Run: headless pygame with SDL's dummy video driver; simulated clock (each Clock.tick advances the game by its frame time, no real sleeping); random seed 0; keys injected as events and as key.get_pressed() state; no mouse input.
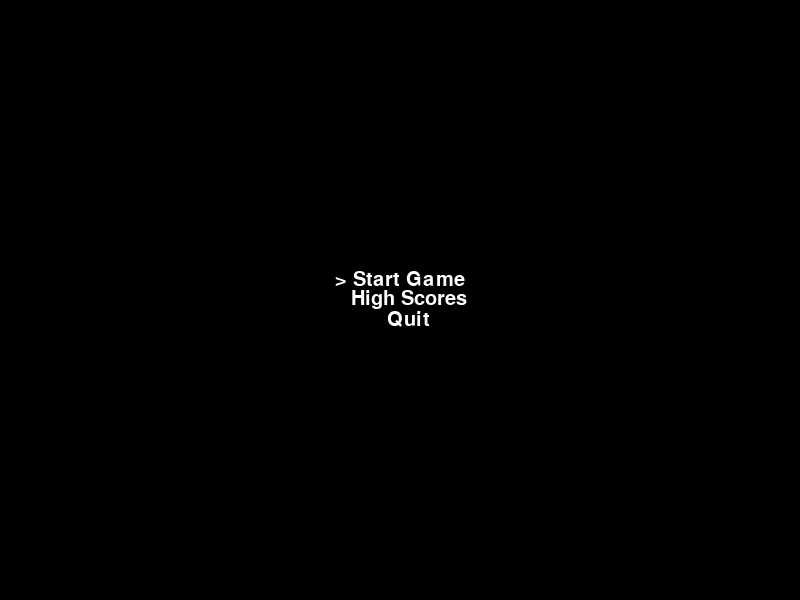
Frame 1 of 4 · flips 1–60 · no input
Frame 2 of 4 · flips 61–180 · tapped SPACE, RETURN · held RIGHT (→), D · screen unchanged from frame 1, image omitted
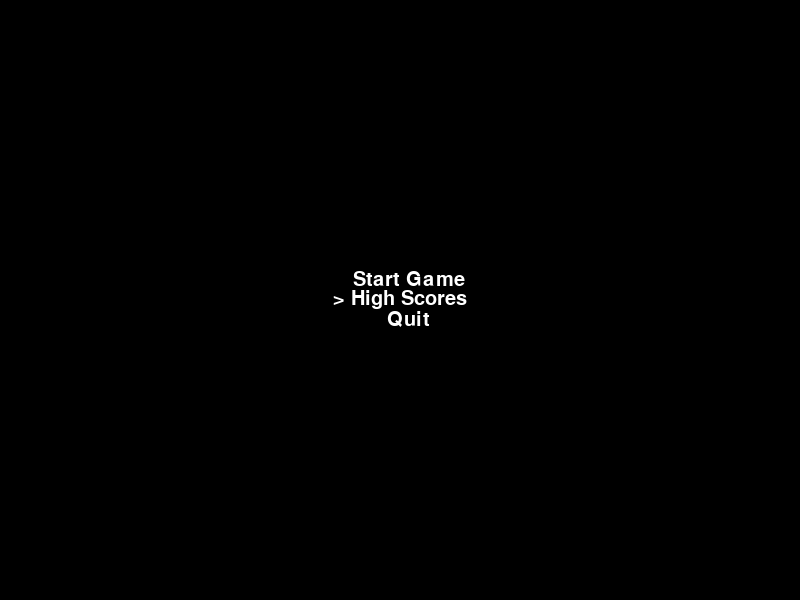
Frame 3 of 4 · flips 181–300 · held DOWN (↓), S
Frame 4 of 4 · flips 301–420 · held LEFT (←), A, UP (↑), W · screen same as frame 1, image omitted

The pygame program that drew these frames:

#The menu class implements the main menu for the game, which can
#in turn navigate to the game, a future high score table once the
#scoring system is in place within the game, as well as quitting
#the application.
 
import pygame
pygame.init()

class Menu():
    def __init__(self, screen, items, bg_color=(0,0,0), font='Arial', font_size=30, font_color=(255, 255, 255)):
        self.screen = screen
        self.scr_width = self.screen.get_rect().width
        self.scr_height = self.screen.get_rect().height
 
        self.bg_color = bg_color
        self.clock = pygame.time.Clock()
 
        self.items = items
        self.new_items = items
        self.font = pygame.font.SysFont(font, font_size)
        self.font_color = font_color

        self.cur_item = 0
 
        self.items = []
        for index, item in enumerate(items):
            label = self.font.render(item, 1, font_color)
 
            width = label.get_rect().width
            height = label.get_rect().height
 
            posx = (self.scr_width / 2) - (width / 2)
            totalHeight = len(items) * height
            posy = (self.scr_height / 2) - (totalHeight / 2) + (index * height)
 
            self.items.append([item, label, (width, height), (posx, posy)])

    def item_select(self, key):
        #Items chosen with up/down, selected with space bar
        if self.cur_item is None:
            self.cur_item = 0
        else:
            #on keystroke, reassign selected option
            if key == pygame.K_UP and self.cur_item > 0:
                self.cur_item -= 1
                if self.cur_item == 0:
                    self.new_items = ('> Start Game', '   High Scores', '   Quit')
                elif self.cur_item == 1:
                    self.new_items = ('   Start Game', '> High Scores', '   Quit')
            elif key == pygame.K_DOWN and self.cur_item < len(self.items)-1:
                self.cur_item += 1
                if self.cur_item == 1:
                    self.new_items = ('   Start Game', '> High Scores', '   Quit')
                elif self.cur_item == 2:
                    self.new_items = ('   Start Game', '   High Scores', '> Quit')
            #space bar performs an action
            elif key == pygame.K_SPACE:
                if self.cur_item == 0:
                    #MOVE TO THE GAME SCENE FROM THIS OPTION
                    print("Starting game...")
                elif self.cur_item == 1:
                    #LOAD THE HIGH SCORE TABLE ONCE SCORING HAS BEEN IMPLEMENTED
                    print("Loading high scores...")
                elif self.cur_item == 2:
                    #QUIT THE GAME
                    print("Quitting application...")
                    pygame.quit()

        self.items = []
        for index, item in enumerate(self.new_items):
            label = self.font.render(item, 1, self.font_color)
 
            width = label.get_rect().width
            height = label.get_rect().height
 
            posx = (self.scr_width / 2) - (width / 2)
            totalHeight = len(self.new_items) * height
            posy = (self.scr_height / 2) - (totalHeight / 2) + (index * height)
 
            self.items.append([item, label, (width, height), (posx, posy)])
            
    def run(self):
        mainloop = True
        while mainloop:
            # Limit frame speed to 60 FPS
            self.clock.tick(60)
 
            for event in pygame.event.get():
                if event.type == pygame.QUIT:
                    mainloop = False
                if event.type == pygame.KEYDOWN:
                   self.item_select(event.key)
 
            # Redraw the background
            self.screen.fill(self.bg_color)
 
            for name, label, (width, height), (posx, posy) in self.items:
                self.screen.blit(label, (posx, posy))
 
            pygame.display.flip()
 
 
if __name__ == "__main__":
    # Creating the screen
    screen = pygame.display.set_mode((800, 600), 0, 32)

    pygame.display.set_caption('Lazer Blast!')
    menu_items = ('> Start Game', '   High Scores', '   Quit')
 
    gm = Menu(screen, menu_items)
    gm.run()
